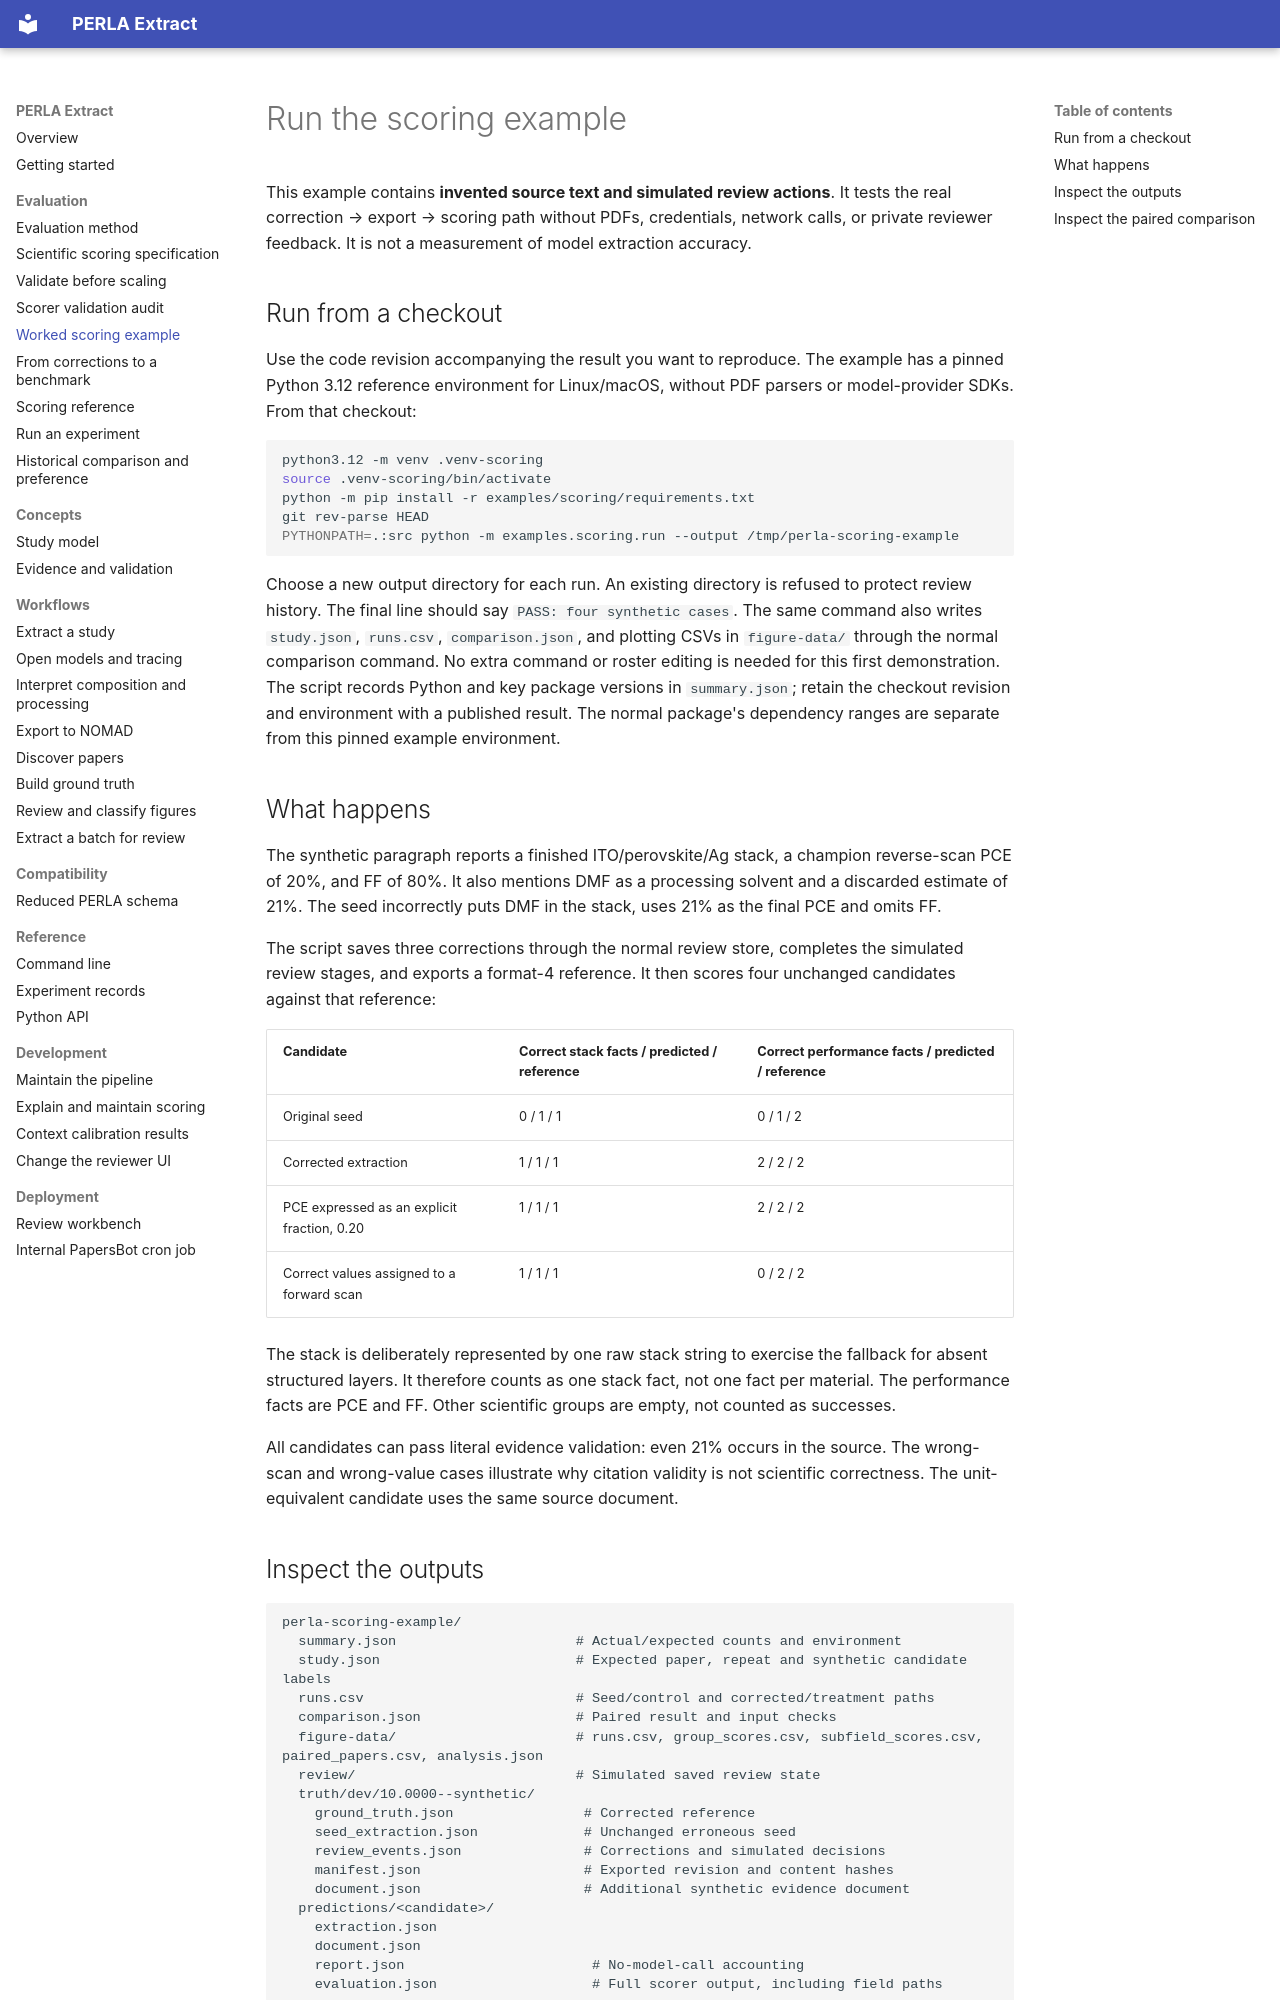

repository: lamalab-org/perla-extract · page: workflows/scoring-example/index.html · generator: mkdocs

# Run the scoring example

This example contains **invented source text and simulated review actions**. It tests
the real correction → export → scoring path without PDFs, credentials, network calls,
or private reviewer feedback. It is not a measurement of model extraction accuracy.

## Run from a checkout

Use the code revision accompanying the result you want to reproduce. The example
has a pinned Python 3.12 reference environment for Linux/macOS, without PDF parsers
or model-provider SDKs. From that checkout:

```bash
python3.12 -m venv .venv-scoring
source .venv-scoring/bin/activate
python -m pip install -r examples/scoring/requirements.txt
git rev-parse HEAD
PYTHONPATH=.:src python -m examples.scoring.run --output /tmp/perla-scoring-example
```

Choose a new output directory for each run. An existing directory is refused to
protect review history. The final line should say `PASS: four synthetic cases`.
The same command also writes `study.json`, `runs.csv`, `comparison.json`, and plotting CSVs in
`figure-data/` through the normal comparison command. No extra command or roster
editing is needed for this first demonstration.
The script records Python and key package versions in `summary.json`; retain the
checkout revision and environment with a published result. The normal package's
dependency ranges are separate from this pinned example environment.

## What happens

The synthetic paragraph reports a finished ITO/perovskite/Ag stack, a champion
reverse-scan PCE of 20%, and FF of 80%. It also mentions DMF as a processing solvent
and a discarded estimate of 21%. The seed incorrectly puts DMF in the stack, uses
21% as the final PCE and omits FF.

The script saves three corrections through the normal review store, completes the
simulated review stages, and exports a format-4 reference. It then scores four
unchanged candidates against that reference:

| Candidate | Correct stack facts / predicted / reference | Correct performance facts / predicted / reference |
| --- | --- | --- |
| Original seed | 0 / 1 / 1 | 0 / 1 / 2 |
| Corrected extraction | 1 / 1 / 1 | 2 / 2 / 2 |
| PCE expressed as an explicit fraction, 0.20 | 1 / 1 / 1 | 2 / 2 / 2 |
| Correct values assigned to a forward scan | 1 / 1 / 1 | 0 / 2 / 2 |

The stack is deliberately represented by one raw stack string to exercise the
fallback for absent structured layers. It therefore counts as one stack fact,
not one fact per material. The performance facts are PCE and FF. Other scientific
groups are empty, not counted as successes.

All candidates can pass literal evidence validation: even 21% occurs in the source.
The wrong-scan and wrong-value cases illustrate why citation validity is not
scientific correctness. The unit-equivalent candidate uses the same source document.
